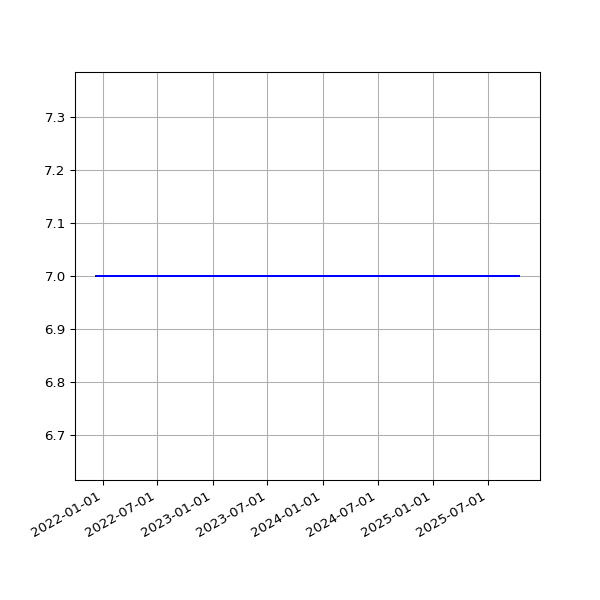

Values plotted in this chart, from the file beside it:
date, value
2021-12-10T01:29:50Z, 7
2021-12-11T01:25:47Z, 7
2021-12-12T01:30:13Z, 7
2021-12-13T01:29:48Z, 7
2021-12-14T01:30:31Z, 7
2021-12-15T01:29:32Z, 7
2021-12-16T01:30:40Z, 7
2021-12-17T01:30:49Z, 7
2021-12-18T01:36:17Z, 7
2021-12-19T01:33:56Z, 7
2021-12-20T01:32:41Z, 7
2021-12-21T01:35:05Z, 7
2021-12-22T01:33:44Z, 7
2021-12-23T01:34:01Z, 7
2021-12-24T01:34:32Z, 7
2021-12-25T01:34:03Z, 7
2021-12-26T01:36:12Z, 7
2021-12-27T01:33:49Z, 7
2021-12-28T01:35:07Z, 7
2021-12-29T01:33:58Z, 7
2021-12-30T01:34:45Z, 7
2021-12-31T01:36:25Z, 7
2022-01-01T01:35:37Z, 7
2022-01-02T01:37:13Z, 7
2022-01-03T01:33:43Z, 7
2022-01-04T01:36:12Z, 7
2022-01-05T01:38:07Z, 7
2022-01-06T01:41:52Z, 7
2022-01-07T01:39:58Z, 7
2022-01-08T01:35:10Z, 7
2022-01-09T01:38:32Z, 7
2022-01-10T01:34:18Z, 7
2022-01-11T01:37:25Z, 7
2022-01-13T01:39:23Z, 7
2022-01-14T01:37:44Z, 7
2022-01-15T01:34:42Z, 7
2022-01-16T01:41:01Z, 7
2022-01-17T01:01:08Z, 7
2022-01-18T01:02:26Z, 7
2022-01-19T00:59:13Z, 7
2022-01-20T01:03:54Z, 7
2022-01-21T00:56:46Z, 7
2022-01-22T01:00:46Z, 7
2022-01-23T01:00:14Z, 7
2022-01-24T01:01:17Z, 7
2022-01-25T01:05:12Z, 7
2022-01-26T01:08:18Z, 7
2022-01-27T00:57:18Z, 7
2022-01-28T00:58:34Z, 7
2022-01-29T00:59:04Z, 7
2022-01-30T01:00:05Z, 7
2022-01-31T01:00:23Z, 7
2022-02-01T01:01:59Z, 7
2022-02-02T01:04:27Z, 7
2022-02-03T01:00:37Z, 7
2022-02-04T01:04:02Z, 7
2022-02-04T22:10:56Z, 7
2022-02-05T22:10:41Z, 7
2022-02-07T01:37:54Z, 7
2022-02-08T01:42:38Z, 7
... 877 more rows
